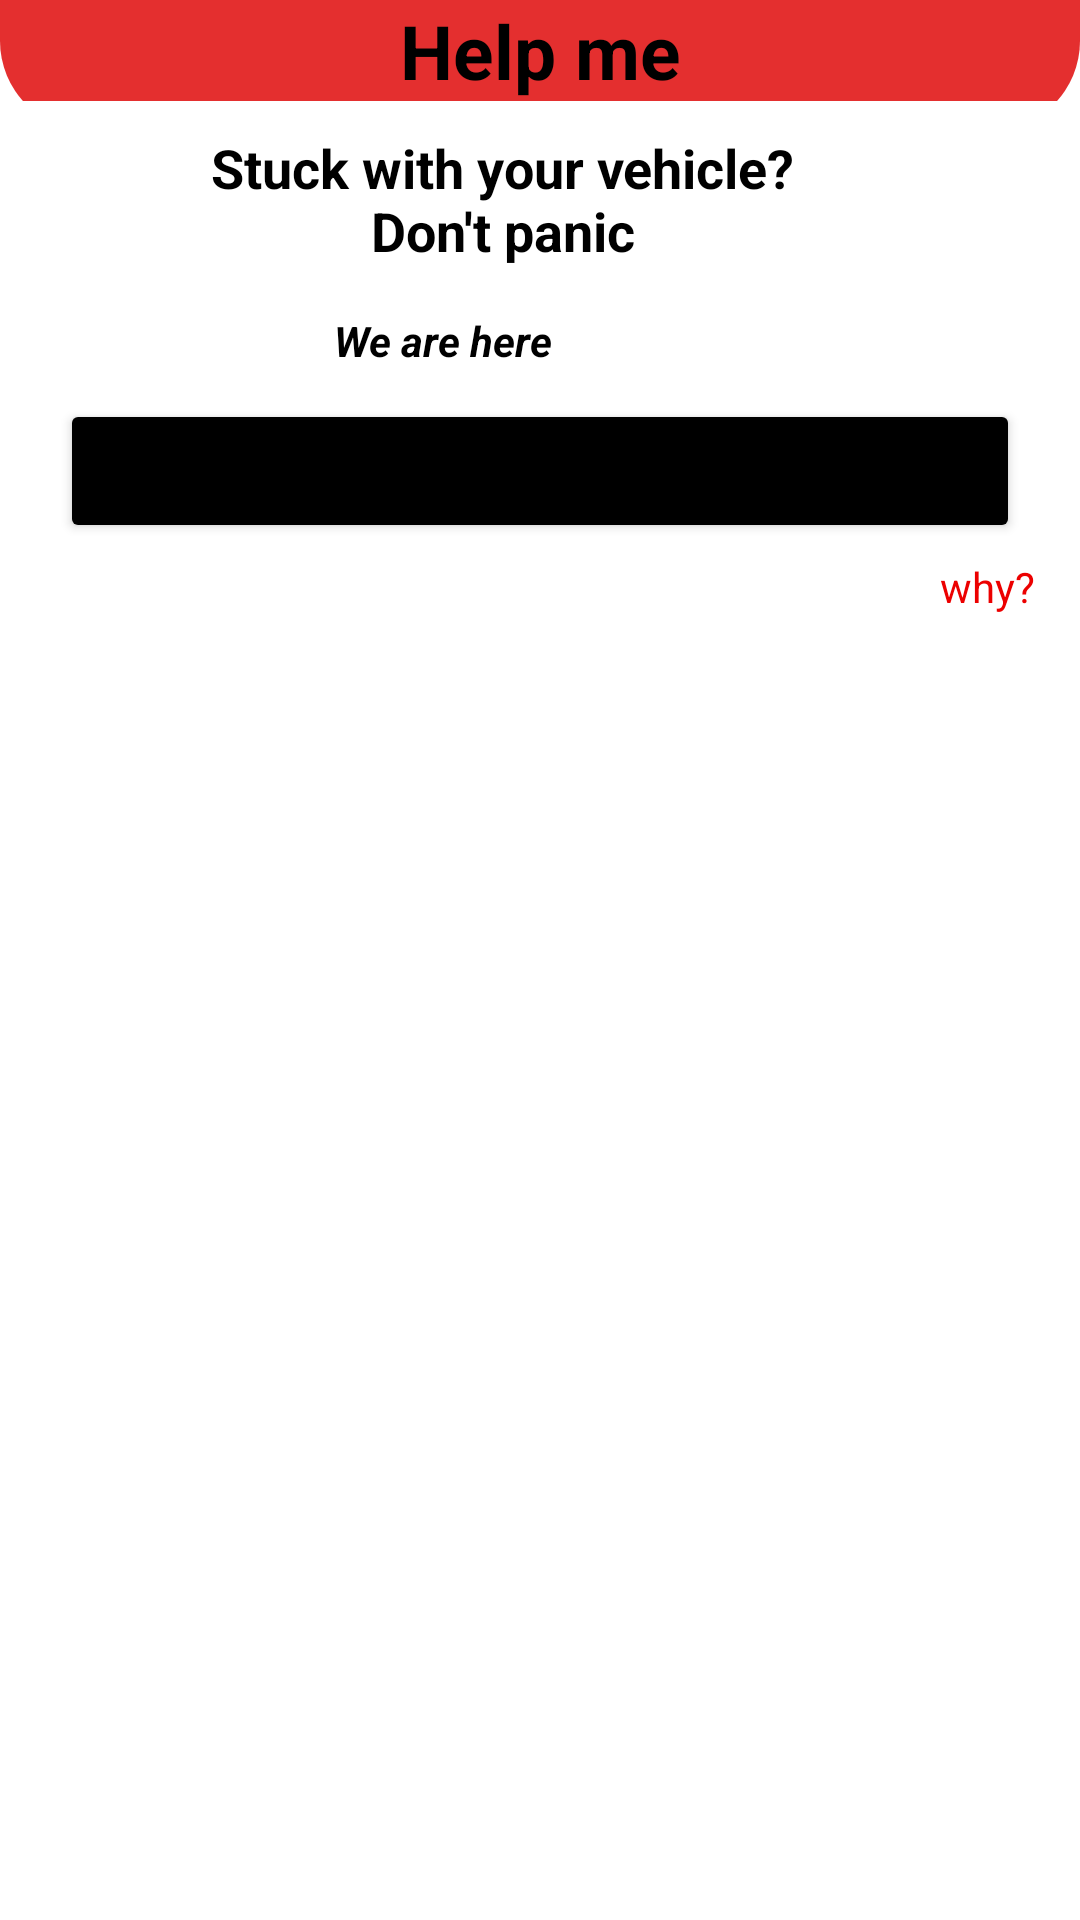

This screen was rendered from an Android layout file. Write that file and the resources it references.
<!-- AndroidManifest.xml: application theme Theme.HelpMe -->
<!-- res/layout/activity_user.xml -->
<?xml version="1.0" encoding="utf-8"?>
<RelativeLayout xmlns:android="http://schemas.android.com/apk/res/android"
    xmlns:app="http://schemas.android.com/apk/res-auto"
    xmlns:tools="http://schemas.android.com/tools"
    android:layout_width="match_parent"
    android:layout_height="match_parent"
    tools:context=".User.User_Activity">

    <include layout="@layout/rounded_toobar"
        android:id="@+id/toobar_id"/>

    <TextView
        android:id="@+id/tv1"
        android:layout_below="@+id/toobar_id"
        android:layout_marginTop="10dp"
        android:layout_width="wrap_content"
        android:layout_height="wrap_content"
        android:layout_alignParentStart="true"
        android:layout_alignParentEnd="true"
        android:layout_marginStart="49dp"
        android:layout_marginEnd="74dp"
        android:gravity="center"
        android:text="Stuck with your vehicle? Don't panic"
        android:textColor="@color/black"
        android:textSize="18sp"
        android:textStyle="bold" />

    <TextView
        android:id="@+id/tv2"
        android:layout_width="wrap_content"
        android:layout_height="wrap_content"
        android:layout_below="@+id/tv1"
        android:layout_alignStart="@+id/tv1"
        android:layout_alignEnd="@+id/tv1"
        android:layout_marginStart="53dp"
        android:layout_marginTop="15dp"
        android:layout_marginEnd="93dp"
        android:gravity="center"
        android:text="We are here"
        android:textColor="@color/black"
        android:textStyle="bold|italic" />

    <Button
        android:id="@+id/fetch_location_button"
        android:layout_width="match_parent"
        android:layout_height="wrap_content"
        android:layout_below="@+id/tv2"
        android:layout_marginStart="20dp"
        android:layout_marginTop="10dp"
        android:layout_marginEnd="20dp"
        android:backgroundTint="@color/black"
        android:text="Fetch My Location"
        android:textAllCaps="false" />

    <TextView
        android:layout_width="wrap_content"
        android:layout_height="wrap_content"
        android:text="why?"
        android:textColor="#EC0000"
        android:id="@+id/tv3"
        android:layout_below="@id/fetch_location_button"
        android:layout_alignParentEnd="true"
        android:layout_marginTop="5dp"
        android:layout_marginEnd="15dp"/>

</RelativeLayout>
<!-- res/layout/rounded_toobar.xml (included above) -->
<?xml version="1.0" encoding="utf-8"?>
<LinearLayout xmlns:android="http://schemas.android.com/apk/res/android"
    android:layout_width="match_parent"
    android:orientation="horizontal"
    android:background="@drawable/rounded_toolbar_xm"
    android:layout_height="wrap_content">

    <ImageView
        android:layout_width="wrap_content"
        android:layout_height="wrap_content"
        android:src="@drawable/ic_baseline_menu_24"
        android:padding="8dp"
        android:id="@+id/menu"
        android:layout_margin="5dp"/>

    <TextView
        android:layout_width="wrap_content"
        android:layout_height="wrap_content"
        android:text="Help me"
        android:layout_weight="1"
        android:textStyle="bold"
        android:textSize="25sp"
        android:gravity="center"
        android:textColor="@color/black"
        android:layout_gravity="center"/>

    <ImageView
        android:layout_width="wrap_content"
        android:layout_height="wrap_content"
        android:src="@drawable/ic_baseline_more_vert_24"
        android:layout_gravity="center"
        android:layout_weight="0"
        android:padding="8dp"
        android:id="@+id/three_dotSymbol"
        android:layout_margin="5dp"/>

</LinearLayout>
<!-- resources referenced by this layout -->
<resources>
  <!-- drawable rounded_toolbar_xm (drawable) -->
  <?xml version="1.0" encoding="utf-8"?>
  <layer-list xmlns:android="http://schemas.android.com/apk/res/android">
      <item android:top="0dp" android:bottom="-10dp"
          >
  
          <shape android:shape="rectangle">
              <solid android:color="#E42F2F" />
  
              <corners
                  android:topLeftRadius="0dp"
                  android:topRightRadius="0dp"
                  android:bottomLeftRadius="30dp"
                  android:bottomRightRadius="30dp"
                  />
          </shape>
  
      </item>
  </layer-list>
  <style name="Theme.HelpMe" parent="Theme.MaterialComponents.DayNight.DarkActionBar">
          
          <item name="colorPrimary">@color/purple_500</item>
          <item name="colorPrimaryVariant">#E64242</item>
          <item name="colorOnPrimary">@color/white</item>
          
          <item name="colorSecondary">@color/teal_200</item>
          <item name="colorSecondaryVariant">@color/teal_700</item>
          <item name="colorOnSecondary">@color/black</item>
          
          <item name="android:statusBarColor" tools:targetApi="l">?attr/colorPrimaryVariant</item>
          
      </style>
  <!-- not gathered from this repository: default colours our renderer supplied (Android Studio template values) -->
  <color name="purple_500">#FF6200EE</color>
  <color name="teal_200">#FF03DAC5</color>
  <color name="teal_700">#FF018786</color>
  <color name="black">#FF000000</color>
  <color name="white">#FFFFFFFF</color>
</resources>
